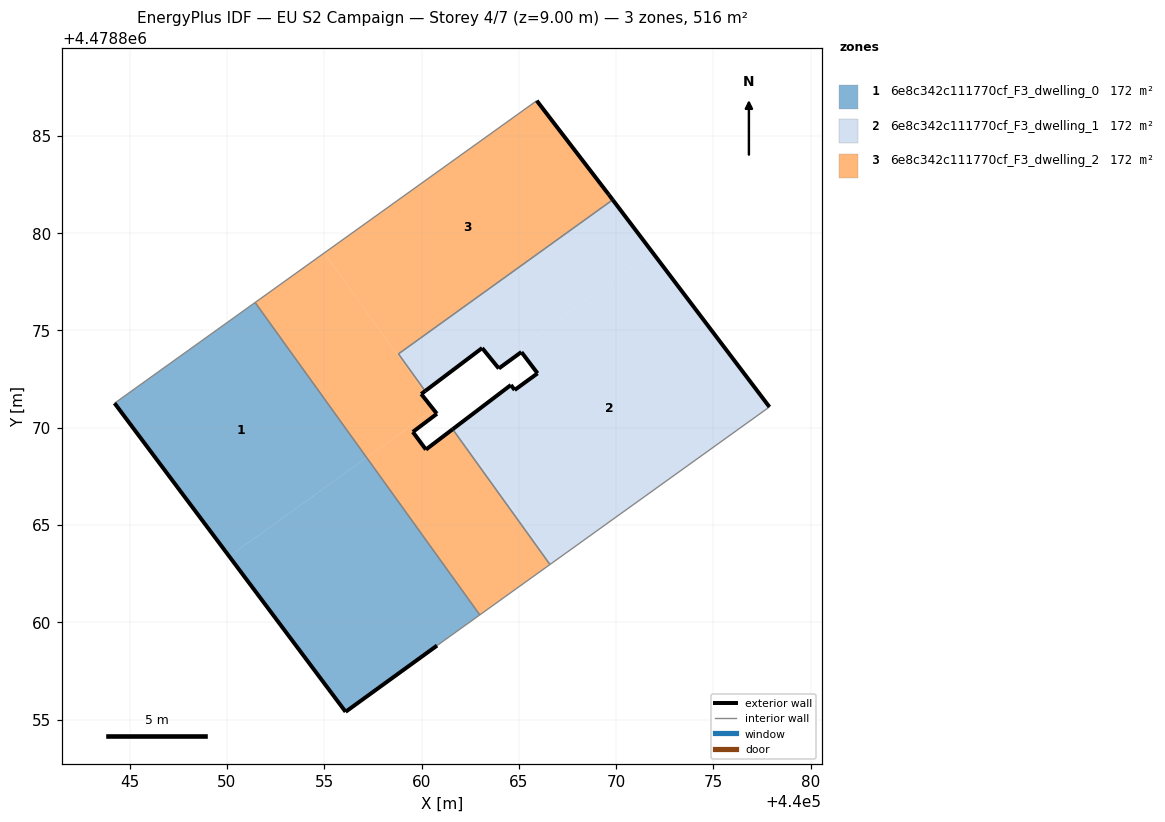
=== STOREY PLAN SPEC (per zone: floor XY polygon, exterior-wall plan segments, windows/doors) ===
zone 1: 6e8c342c111770cf_F3_dwelling_0  (172.0 m²)
  floor: (440060.79, 4478858.80) (440062.99, 4478860.38) (440057.18, 4478868.47) (440050.12, 4478863.39) (440056.10, 4478855.40)
  floor: (440057.18, 4478868.47) (440051.45, 4478876.43) (440044.22, 4478871.26) (440050.12, 4478863.39)
  exterior wall: (440056.10, 4478855.40) – (440044.22, 4478871.26)  [19.8 m]
  exterior wall: (440060.79, 4478858.80) – (440056.10, 4478855.40)  [5.8 m]
  interior walls: 3
zone 2: 6e8c342c111770cf_F3_dwelling_1  (172.0 m²)
  floor: (440077.88, 4478871.07) (440071.86, 4478879.02) (440063.81, 4478873.24) (440063.97, 4478873.04) (440065.13, 4478873.89) (440065.14, 4478873.87) (440065.96, 4478872.79) (440064.78, 4478871.94) (440064.59, 4478872.20) (440061.70, 4478870.00) (440066.70, 4478863.05)
  floor: (440071.86, 4478879.02) (440069.82, 4478881.71) (440058.81, 4478873.79) (440060.19, 4478871.89) (440063.11, 4478874.09) (440063.81, 4478873.24)
  floor: (440066.70, 4478863.05) (440061.70, 4478870.00) (440061.60, 4478869.92) (440066.60, 4478862.97)
  exterior wall: (440061.60, 4478869.92) – (440064.59, 4478872.20)  [3.8 m]
  exterior wall: (440064.59, 4478872.20) – (440064.78, 4478871.94)  [0.3 m]
  exterior wall: (440064.78, 4478871.94) – (440065.96, 4478872.79)  [1.5 m]
  exterior wall: (440065.96, 4478872.79) – (440065.14, 4478873.87)  [1.4 m]
  exterior wall: (440065.14, 4478873.87) – (440065.13, 4478873.89)  [0.0 m]
  exterior wall: (440065.13, 4478873.89) – (440063.97, 4478873.04)  [1.4 m]
  exterior wall: (440063.97, 4478873.04) – (440063.11, 4478874.09)  [1.4 m]
  exterior wall: (440063.11, 4478874.09) – (440060.19, 4478871.88)  [3.7 m]
  exterior wall: (440069.82, 4478881.71) – (440077.88, 4478871.07)  [13.3 m]
  interior walls: 4
zone 3: 6e8c342c111770cf_F3_dwelling_2  (172.0 m²)
  floor: (440060.61, 4478870.94) (440059.98, 4478871.73) (440060.13, 4478871.84) (440055.00, 4478878.98) (440051.45, 4478876.43) (440057.18, 4478868.47)
  floor: (440060.18, 4478871.88) (440058.81, 4478873.79) (440069.82, 4478881.71) (440069.62, 4478881.98) (440065.92, 4478886.80) (440055.00, 4478878.98) (440060.13, 4478871.84)
  floor: (440066.60, 4478862.97) (440061.60, 4478869.92) (440060.22, 4478868.88) (440059.55, 4478869.78) (440060.79, 4478870.72) (440060.78, 4478870.73) (440060.61, 4478870.94) (440057.18, 4478868.47) (440062.99, 4478860.38)
  exterior wall: (440059.98, 4478871.73) – (440060.78, 4478870.73)  [1.3 m]
  exterior wall: (440060.78, 4478870.73) – (440060.79, 4478870.72)  [0.0 m]
  exterior wall: (440060.79, 4478870.72) – (440059.55, 4478869.78)  [1.6 m]
  exterior wall: (440059.55, 4478869.78) – (440060.22, 4478868.88)  [1.1 m]
  exterior wall: (440060.22, 4478868.88) – (440061.60, 4478869.92)  [1.7 m]
  exterior wall: (440065.92, 4478886.80) – (440069.62, 4478881.98)  [6.1 m]
  exterior wall: (440069.62, 4478881.98) – (440069.82, 4478881.71)  [0.3 m]
  exterior wall: (440060.19, 4478871.88) – (440059.98, 4478871.73)  [0.3 m]
  interior walls: 6

=== DERIVED (storey summary) ===
Building: EU S2 Campaign
Storey: 4 of 7  (floor level z = 9.00 m)
Storey gross floor area: 516.1 m²
Zones on this storey: 3
  - 6e8c342c111770cf_F3_dwelling_0: floor 172.0 m²; exterior wall 25.6 m (76.8 m²); WWR 0.0%
  - 6e8c342c111770cf_F3_dwelling_1: floor 172.0 m²; exterior wall 26.7 m (80.1 m²); WWR 0.0%
  - 6e8c342c111770cf_F3_dwelling_2: floor 172.0 m²; exterior wall 12.4 m (37.1 m²); WWR 0.0%
Zone adjacency (shared interzone walls):
  - 6e8c342c111770cf_F3_dwelling_0 ↔ 6e8c342c111770cf_F3_dwelling_2
  - 6e8c342c111770cf_F3_dwelling_1 ↔ 6e8c342c111770cf_F3_dwelling_2